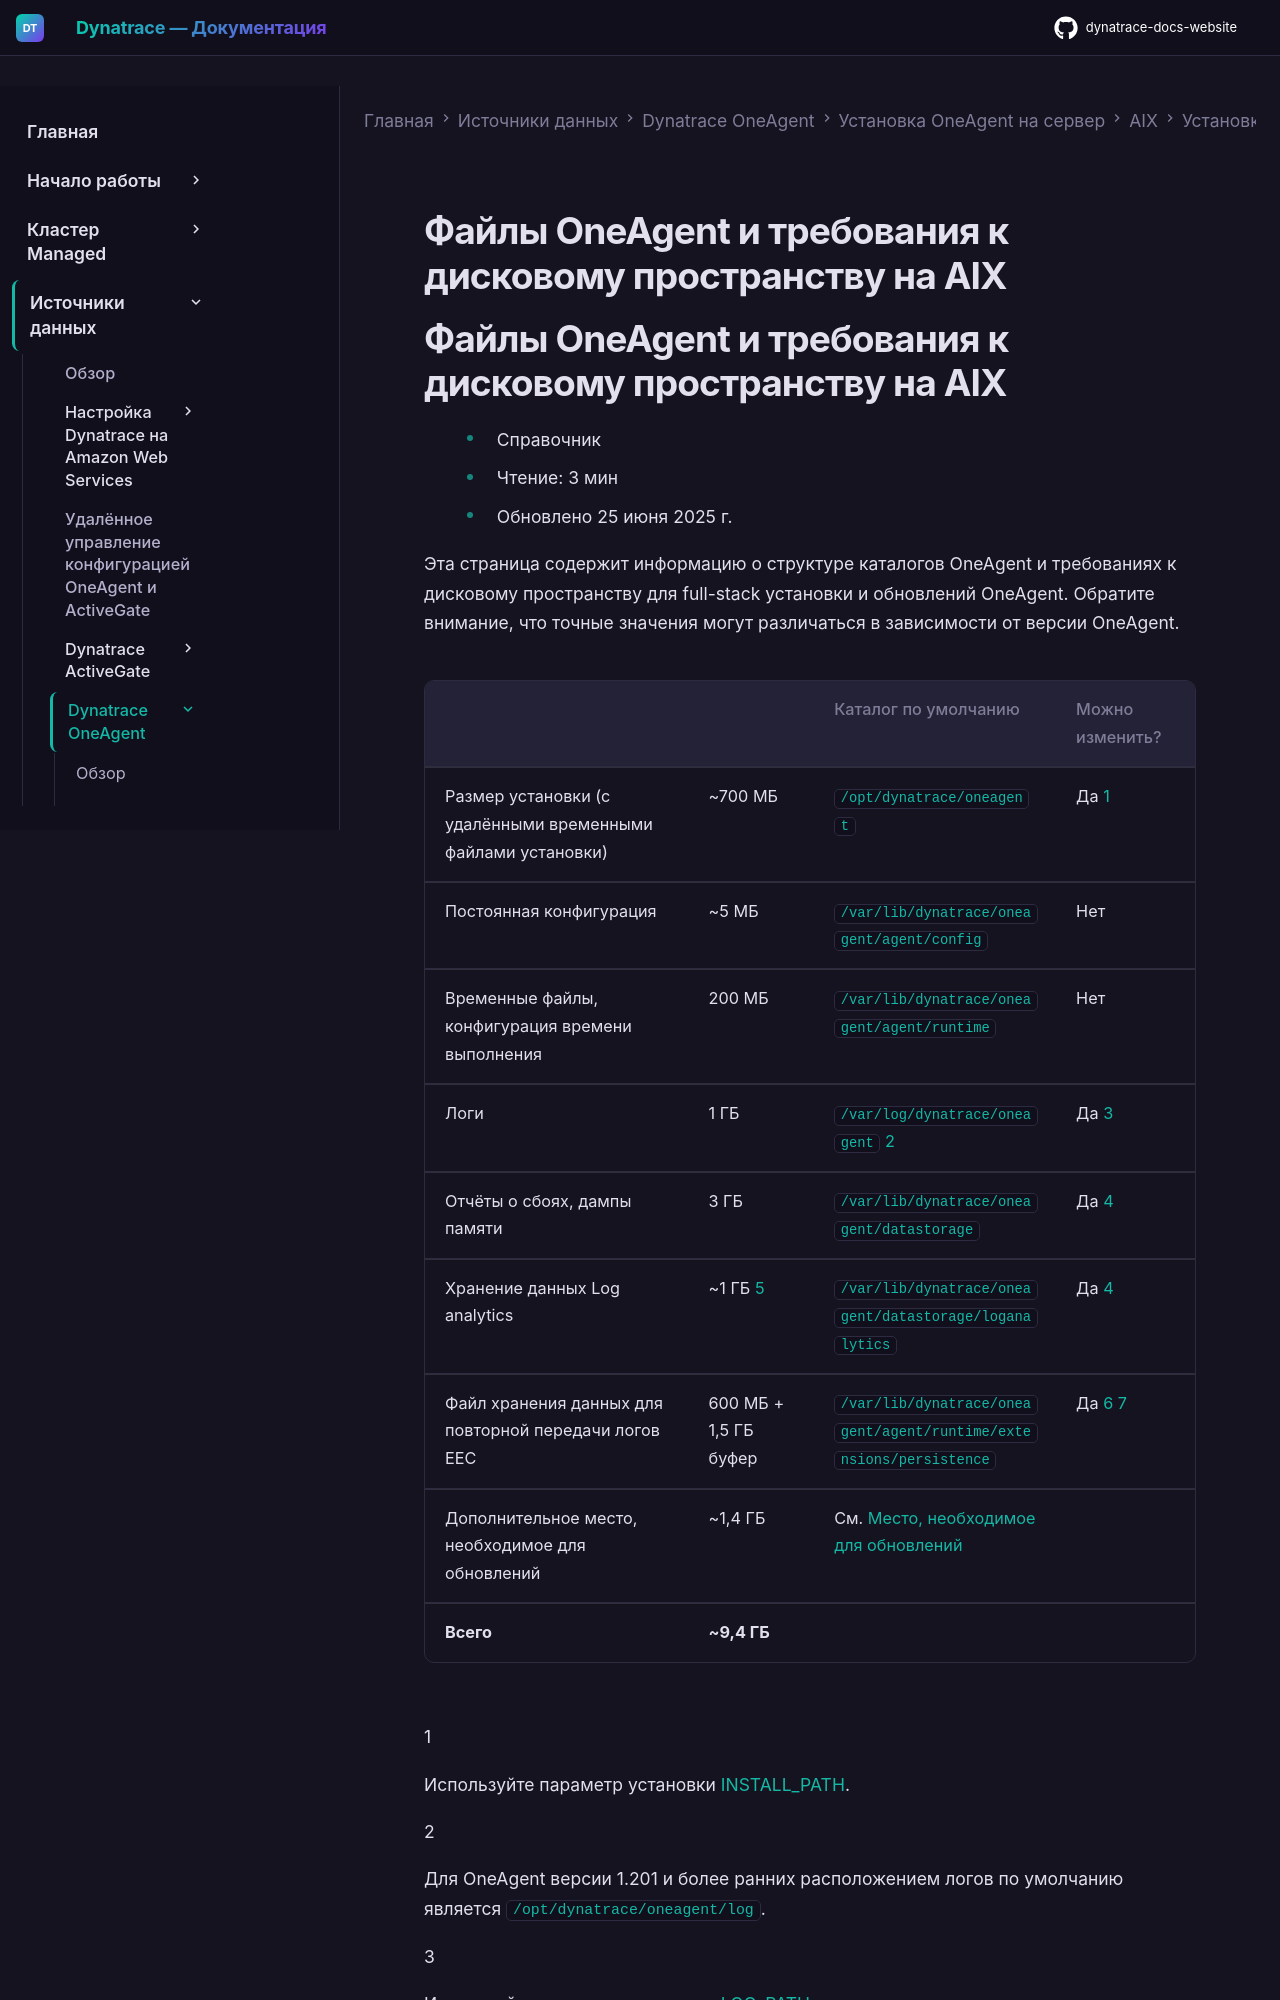

repository: Yerkebulan-Ardabayev/dynatrace-docs-website · page: managed-ru/ingest-from/dynatrace-oneagent/installation-and-operation/aix/installation/disk-space-requirements-for-oneagent-installation-and-update-on-aix/index.html · generator: mkdocs

---
title: Файлы OneAgent и требования к дисковому пространству на AIX
source: https://docs.dynatrace.com/managed/ingest-from/dynatrace-oneagent/installation-and-operation/aix/installation/disk-space-requirements-for-oneagent-installation-and-update-on-aix
scraped: 2026-05-12T11:10:55.060221
---

# Файлы OneAgent и требования к дисковому пространству на AIX
